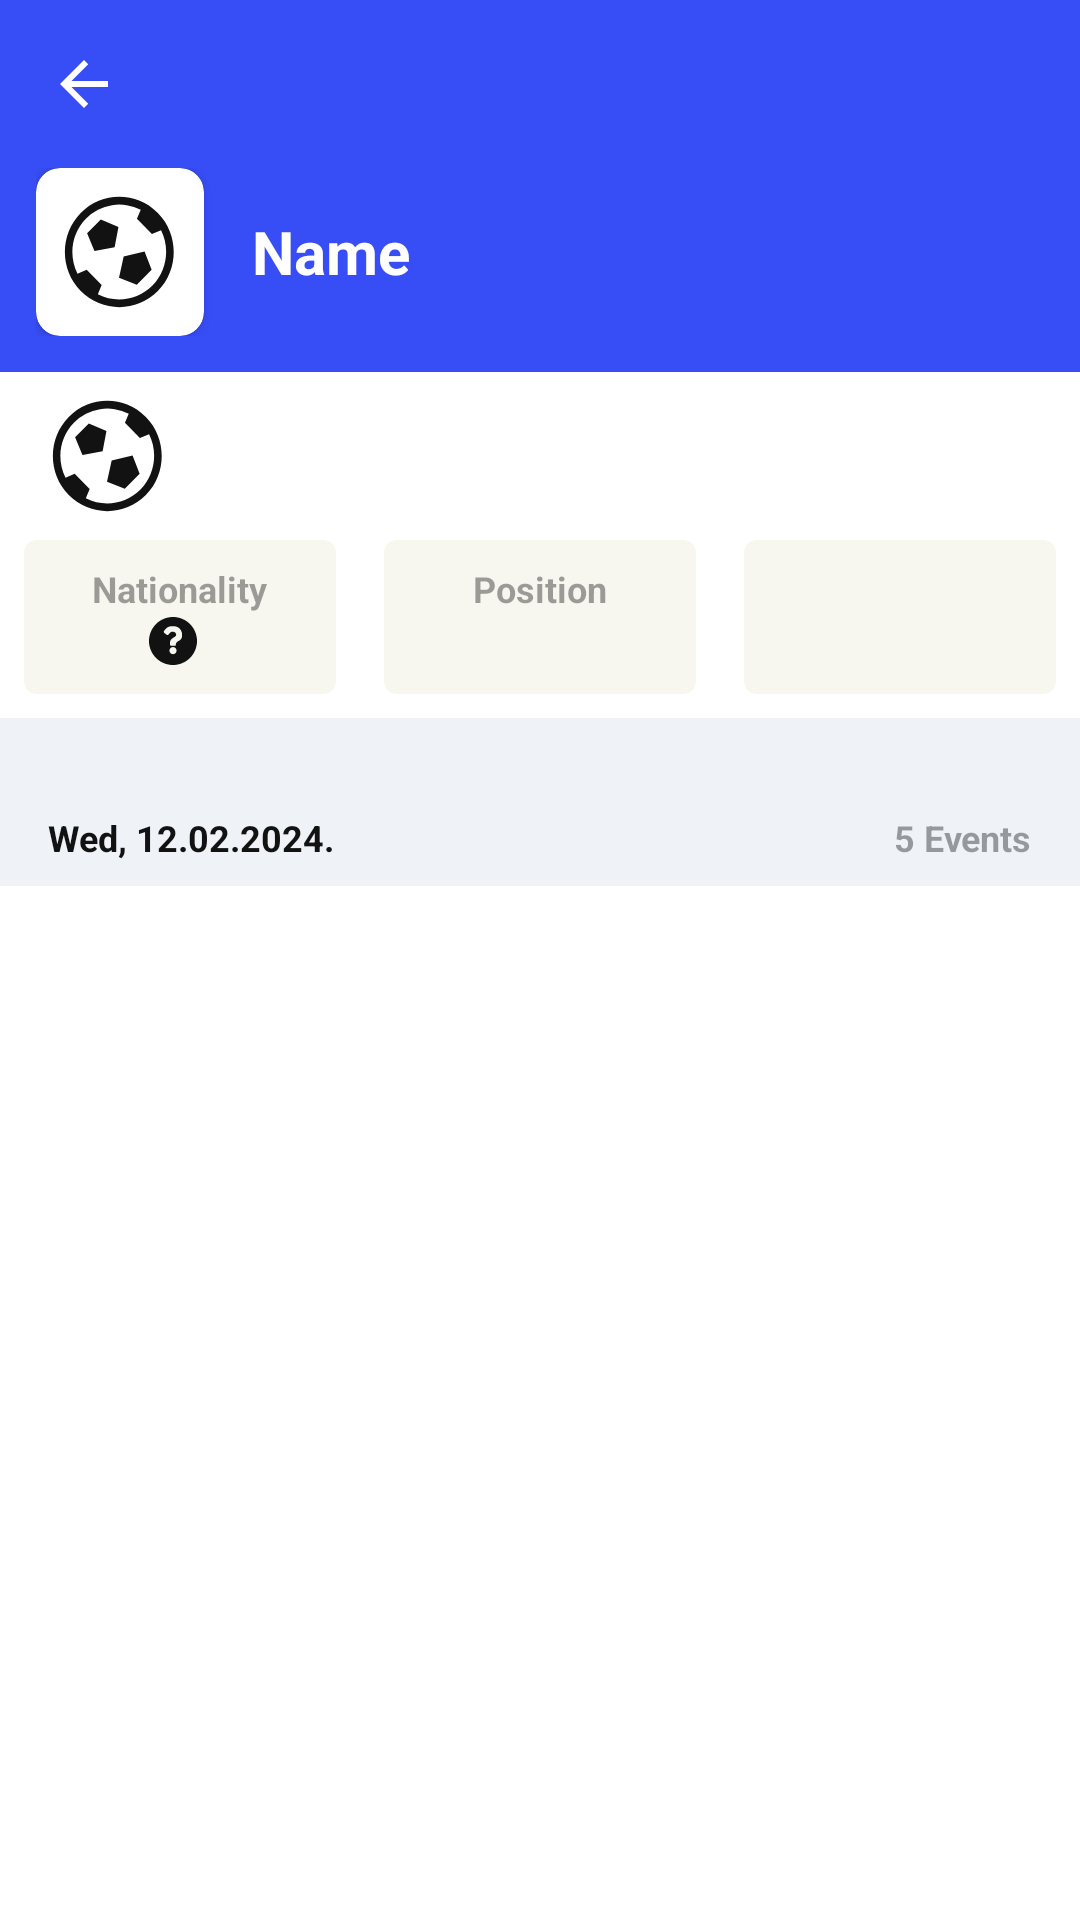

This screen was rendered from an Android layout file. Write that file and the resources it references.
<!-- AndroidManifest.xml: application theme Theme.MiniSofascore -->
<!-- res/layout/fragment_player_details.xml -->
<?xml version="1.0" encoding="utf-8"?>
<LinearLayout xmlns:android="http://schemas.android.com/apk/res/android"
xmlns:tools="http://schemas.android.com/tools"
tools:context=".ui.player_details.PlayerDetailsFragment"
android:layout_width="match_parent"
android:layout_height="match_parent"
android:orientation="vertical">

<include
    android:id="@+id/toolbar_back_arrow"
    layout="@layout/toolbar_back_arrow" />

<androidx.coordinatorlayout.widget.CoordinatorLayout
    android:layout_width="match_parent"
    android:layout_height="match_parent"
    xmlns:app="http://schemas.android.com/apk/res-auto"
    >
    <com.google.android.material.appbar.AppBarLayout
        android:layout_width="match_parent"
        android:layout_height="wrap_content"
        android:id="@+id/app_bar_layout"
        >
        <include
            android:id="@+id/toolbar_image_text"
            layout="@layout/toolbar_image_text_no_country" />


    </com.google.android.material.appbar.AppBarLayout>

    <LinearLayout
        android:layout_width="match_parent"
        android:layout_height="wrap_content"
        android:orientation="vertical"
        android:background="?attr/surface_1"
        app:layout_behavior="com.google.android.material.appbar.AppBarLayout$ScrollingViewBehavior">

        <LinearLayout
            android:layout_width="match_parent"
            android:layout_height="wrap_content"
            android:orientation="horizontal"
            android:paddingHorizontal="16dp"
            android:paddingVertical="8dp">
            
            <ImageView
                android:layout_width="40dp"
                android:layout_height="40dp"
                android:id="@+id/team_logo"
                android:src="@drawable/ic_football"
                android:contentDescription="@string/team_logo"/>

            <TextView
                android:layout_width="wrap_content"
                android:layout_height="wrap_content"
                tools:text="Team Name"
                android:textSize="14sp"
                android:textStyle="bold"
                android:textColor="?attr/on_surface_lv1"
                android:layout_gravity="center"
                android:layout_marginStart="16dp"
                android:id="@+id/team_name"/>
        </LinearLayout>

        <LinearLayout
            android:layout_width="match_parent"
            android:layout_height="wrap_content"
            android:orientation="horizontal"
            android:layout_marginBottom="8dp">

            <androidx.cardview.widget.CardView
                android:layout_width="0dp"
                android:layout_weight="1"
                android:layout_marginHorizontal="8dp"
                android:layout_height="wrap_content"
                android:backgroundTint="?attr/secondary_highlight"
                app:cardCornerRadius="4dp"
                app:cardElevation="0dp">

                <LinearLayout
                    android:layout_width="wrap_content"
                    android:layout_height="wrap_content"
                    android:orientation="vertical"
                    android:layout_gravity="center"
                    android:padding="8dp">

                    <TextView
                        android:layout_width="wrap_content"
                        android:layout_height="wrap_content"
                        android:text="@string/nationality"
                        android:textSize="12sp"
                        android:textColor="?attr/on_surface_lv2"
                        android:textStyle="bold"
                        android:layout_gravity="center"
                        android:id="@+id/nationality_text" />

                    <LinearLayout
                        android:layout_width="wrap_content"
                        android:layout_height="wrap_content"
                        android:layout_gravity="center"
                        android:gravity="center">

                        <ImageView
                            android:layout_width="16dp"
                            android:layout_height="16dp"
                            android:id="@+id/country_logo"
                            android:contentDescription="@string/country_logo"
                            android:src="@drawable/ic_question_mark"/>

                        <TextView
                            android:layout_width="wrap_content"
                            android:layout_height="wrap_content"
                            tools:text="Cro"
                            android:textStyle="bold"
                            android:textSize="14sp"
                            android:layout_marginStart="4dp"
                            android:textColor="?attr/on_surface_lv1"
                            android:id="@+id/country_abbr"/>

                    </LinearLayout>


                </LinearLayout>


            </androidx.cardview.widget.CardView>

            <androidx.cardview.widget.CardView
                android:layout_width="0dp"
                android:layout_weight="1"
                android:layout_marginHorizontal="8dp"
                android:layout_height="wrap_content"
                android:backgroundTint="?attr/secondary_highlight"
                app:cardCornerRadius="4dp"
                app:cardElevation="0dp">

                <LinearLayout
                    android:layout_width="wrap_content"
                    android:layout_height="wrap_content"
                    android:orientation="vertical"
                    android:padding="8dp"
                    android:layout_gravity="center">

                    <TextView
                        android:layout_width="wrap_content"
                        android:layout_height="wrap_content"
                        android:text="@string/position"
                        android:textSize="12sp"
                        android:layout_gravity="center"
                        android:textColor="?attr/on_surface_lv2"
                        android:textStyle="bold"/>

                    <TextView
                        android:layout_width="wrap_content"
                        android:layout_height="wrap_content"
                        tools:text="Midfield"
                        android:textStyle="bold"
                        android:textSize="14sp"
                        android:textColor="?attr/on_surface_lv1"
                        android:layout_gravity="center"
                        android:id="@+id/player_position"/>
                </LinearLayout>


            </androidx.cardview.widget.CardView>

            <androidx.cardview.widget.CardView
                android:layout_width="0dp"
                android:layout_weight="1"
                android:layout_marginHorizontal="8dp"
                android:layout_height="wrap_content"
                android:backgroundTint="?attr/secondary_highlight"
                app:cardCornerRadius="4dp"
                app:cardElevation="0dp">

                <LinearLayout
                    android:layout_width="wrap_content"
                    android:layout_height="wrap_content"
                    android:orientation="vertical"
                    android:padding="8dp"
                    android:layout_gravity="center">

                    <TextView
                        android:layout_width="wrap_content"
                        android:layout_height="wrap_content"
                        tools:text="19.12.2023"
                        android:textSize="12sp"
                        android:layout_gravity="center"
                        android:textColor="?attr/on_surface_lv2"
                        android:textStyle="bold"
                        android:id="@+id/player_dob" />

                    <TextView
                        android:layout_width="wrap_content"
                        android:layout_height="wrap_content"
                        tools:text="37 yrs"
                        android:textStyle="bold"
                        android:textSize="14sp"
                        android:textColor="?attr/on_surface_lv1"
                        android:layout_gravity="center"
                        android:id="@+id/player_age"/>


                </LinearLayout>


            </androidx.cardview.widget.CardView>

        </LinearLayout>

        <include
            android:id="@+id/matches_header"
            layout="@layout/day_info_layout"/>

        <RelativeLayout
            android:layout_width="match_parent"
            android:layout_height="match_parent">

            <androidx.recyclerview.widget.RecyclerView
                android:layout_width="match_parent"
                android:layout_height="match_parent"
                android:id="@+id/recycler_view"/>

            <TextView
                android:layout_width="wrap_content"
                android:layout_height="wrap_content"
                android:id="@+id/emptyList"
                android:text="@string/noMatches"
                android:textSize="20sp"
                android:textAlignment="center"
                android:layout_gravity="center"
                android:textColor="?attr/on_surface_lv1"
                android:padding="16dp"
                android:visibility="gone"
                android:layout_centerInParent="true"/>

            <ProgressBar
                android:id="@+id/progress_bar"
                style="?android:attr/progressBarStyle"
                android:layout_width="match_parent"
                android:layout_height="wrap_content"
                android:layout_gravity="center"
                android:visibility="gone"
                android:indeterminateTint="?attr/primary_default"
                android:layout_centerInParent="true"/>
            <Button
                android:id="@+id/retry_button"
                android:layout_width="wrap_content"
                android:layout_height="wrap_content"
                android:layout_gravity="center"
                android:backgroundTint="?attr/primary_default"
                android:visibility="gone"
                android:text="@string/retry"
                android:layout_centerInParent="true"/>

        </RelativeLayout>



    </LinearLayout>

</androidx.coordinatorlayout.widget.CoordinatorLayout>

</LinearLayout>
<!-- res/layout/toolbar_back_arrow.xml (included above) -->
<?xml version="1.0" encoding="utf-8"?>
<Toolbar xmlns:android="http://schemas.android.com/apk/res/android"
    android:layout_width="match_parent"
    android:layout_height="?attr/actionBarSize"
    xmlns:app="http://schemas.android.com/apk/res-auto"
    xmlns:tools="http://schemas.android.com/tools"
    android:id="@+id/toolbar"
    android:contentInsetStart="4dp"
    android:background="?attr/primary_default">

    <ImageView
        android:layout_width="48dp"
        android:layout_height="48dp"
        android:contentDescription="@string/back_arrow"
        android:src="@drawable/ic_arrow_back"
        app:tint="?attr/surface_1"
        android:padding="12dp"
        android:layout_marginEnd="8dp"
        android:id="@+id/back_arrow"/>

    <TextView
        android:layout_width="wrap_content"
        android:layout_height="wrap_content"
        tools:text="Premier League"
        android:textSize="20sp"
        android:textColor="?attr/surface_1"
        android:textStyle="bold"
        android:id="@+id/toolbar_name"
        android:alpha="0"/>

</Toolbar>
<!-- res/layout/toolbar_image_text_no_country.xml (included above) -->
<?xml version="1.0" encoding="utf-8"?>
<LinearLayout xmlns:android="http://schemas.android.com/apk/res/android"
    android:layout_width="match_parent"
    android:layout_height="wrap_content"
    xmlns:app="http://schemas.android.com/apk/res-auto"
    xmlns:tools="http://schemas.android.com/tools"
    android:orientation="horizontal"
    android:background="?attr/primary_default"
    android:paddingStart="12dp"
    android:paddingBottom="12dp"
    android:gravity="center_vertical"
    tools:ignore="RtlSymmetry"
    app:layout_scrollFlags="scroll|enterAlwaysCollapsed|snap"
    >

    <androidx.cardview.widget.CardView
        android:layout_width="56dp"
        android:layout_height="56dp"
        android:background="?attr/on_color_primary"
        android:backgroundTint="?attr/on_color_primary"
        android:padding="8dp"
        app:cardCornerRadius="8dp">

        <ImageView
            android:layout_width="40dp"
            android:layout_height="40dp"
            android:contentDescription="@string/organization_logo"
            android:src="@drawable/ic_football"
            android:layout_gravity="center"
            android:id="@+id/main_logo"/>
    </androidx.cardview.widget.CardView>


    <TextView
        android:layout_width="wrap_content"
        android:layout_height="wrap_content"
        android:textSize="20sp"
        android:textStyle="bold"
        android:textColor="?attr/surface_1"
        tools:text="Name"
        android:layout_gravity="center"
        android:id="@+id/name"
        android:layout_marginStart="16dp"/>


</LinearLayout>
<!-- res/layout/day_info_layout.xml (included above) -->
<?xml version="1.0" encoding="utf-8"?>
<androidx.constraintlayout.widget.ConstraintLayout xmlns:android="http://schemas.android.com/apk/res/android"
    android:layout_width="match_parent"
    android:layout_height="?attr/actionBarSize"
    xmlns:app="http://schemas.android.com/apk/res-auto"
    android:id="@+id/day_info_layout"
    android:background="?attr/surface_0">

        <TextView
            android:layout_width="wrap_content"
            android:layout_height="wrap_content"
            android:text="@string/sample_date"
            android:id="@+id/day_info_date"
            app:layout_constraintStart_toStartOf="parent"
            app:layout_constraintBottom_toBottomOf="parent"
            android:paddingVertical="8dp"
            android:layout_marginStart="16dp"
            android:textSize="12sp"
            android:textColor="?attr/on_surface_lv1"
            android:textStyle="bold"/>

        <TextView
            android:layout_width="wrap_content"
            android:layout_height="wrap_content"
            android:text="@string/sample_events"
            android:id="@+id/day_info_events"
            app:layout_constraintEnd_toEndOf="parent"
            app:layout_constraintBottom_toBottomOf="parent"
            android:paddingVertical="8dp"
            android:layout_marginEnd="16dp"
            android:textSize="12sp"
            android:textColor="?attr/on_surface_lv2"
            android:textStyle="bold"/>

</androidx.constraintlayout.widget.ConstraintLayout>
<!-- resources referenced by this layout -->
<resources>
  <!-- drawable ic_arrow_back (drawable) -->
  <vector xmlns:android="http://schemas.android.com/apk/res/android"
      android:width="24dp"
      android:height="24dp"
      android:viewportWidth="24"
      android:viewportHeight="24">
    <group>
      <clip-path
          android:pathData="M0,0h24v24H0z"/>
      <path
          android:pathData="M20,11H7.83l5.59,-5.59L12,4l-8,8 8,8 1.41,-1.41L7.83,13H20v-2z"
          android:fillColor="#121212"/>
    </group>
  </vector>
  <!-- drawable ic_question_mark (drawable) -->
  <vector xmlns:android="http://schemas.android.com/apk/res/android" android:height="24dp" android:viewportHeight="1000" android:viewportWidth="1000" android:width="24dp">
        
      <path android:fillColor="?attr/on_surface_lv1" android:pathData="M500,0C224,0 0,224 0,500C0,776 224,1000 500,1000C776,1000 1000,776 1000,500C1000,224 776,0 500,0C500,0 500,0 500,0M501,191C626,191 690,275 690,375C690,475 639,483 595,513C573,525 558,553 559,575C559,591 554,602 541,601C541,601 460,601 460,601C446,601 436,581 436,570C436,503 441,488 476,454C512,421 566,408 567,373C566,344 549,308 495,306C463,303 445,314 411,361C400,373 384,382 372,373C372,373 318,333 318,333C309,323 303,307 312,293C362,218 401,191 501,191C501,191 501,191 501,191M500,625C541,625 575,659 575,700C576,742 540,776 500,775C457,775 426,739 425,700C425,659 459,625 500,625C500,625 500,625 500,625"/>
      
  </vector>
  <string name="back_arrow">back arrow</string>
  <string name="country_logo">country logo</string>
  <string name="nationality">Nationality</string>
  <string name="noMatches">There is no matches for this tournament</string>
  <string name="organization_logo">organization logo</string>
  <string name="position">Position</string>
  <string name="retry">Retry</string>
  <string name="sample_date">Wed, 12.02.2024.</string>
  <string name="sample_events">5 Events</string>
  <string name="team_logo">team logo</string>
  <color name="purple_500">#FF6200EE</color>
  <color name="purple_700">#FF3700B3</color>
  <color name="white">#FFFFFFFF</color>
  <color name="teal_200">#FF03DAC5</color>
  <color name="teal_700">#FF018786</color>
  <color name="black">#FF000000</color>
  <color name="primary_default_light">#374df5</color>
  <color name="primary_variant_light">#1327ba</color>
  <color name="primary_highlight_light">#e1edfe</color>
  <color name="secondary_default_light">#f0eedf</color>
  <color name="secondary_variant_light">#dddbc9</color>
  <color name="secondary_highlight_light">#f7f6ef</color>
  <color name="on_color_primary_light">#FFFFFF</color>
  <color name="on_color_secondary_light">#99ffffff</color>
  <color name="surface_0_light">#eff3f8</color>
  <color name="surface_1_light">#FFFFFF</color>
  <color name="surface_2_light">#33c0cfe4</color>
  <color name="on_surface_lv1_light">#121212</color>
  <color name="on_surface_lv2_light">#66121212</color>
  <color name="on_surface_lv3_light">#33121212</color>
  <color name="on_surface_lv4_light">#19121212</color>
  <color name="success">#1da86d</color>
  <color name="error">#ea4545</color>
  <color name="alert">#d8b127</color>
  <color name="live">#e93030</color>
  <color name="elevation_1">#FFFFFF</color>
  <color name="elevation_2">#FFFFFF</color>
</resources>
